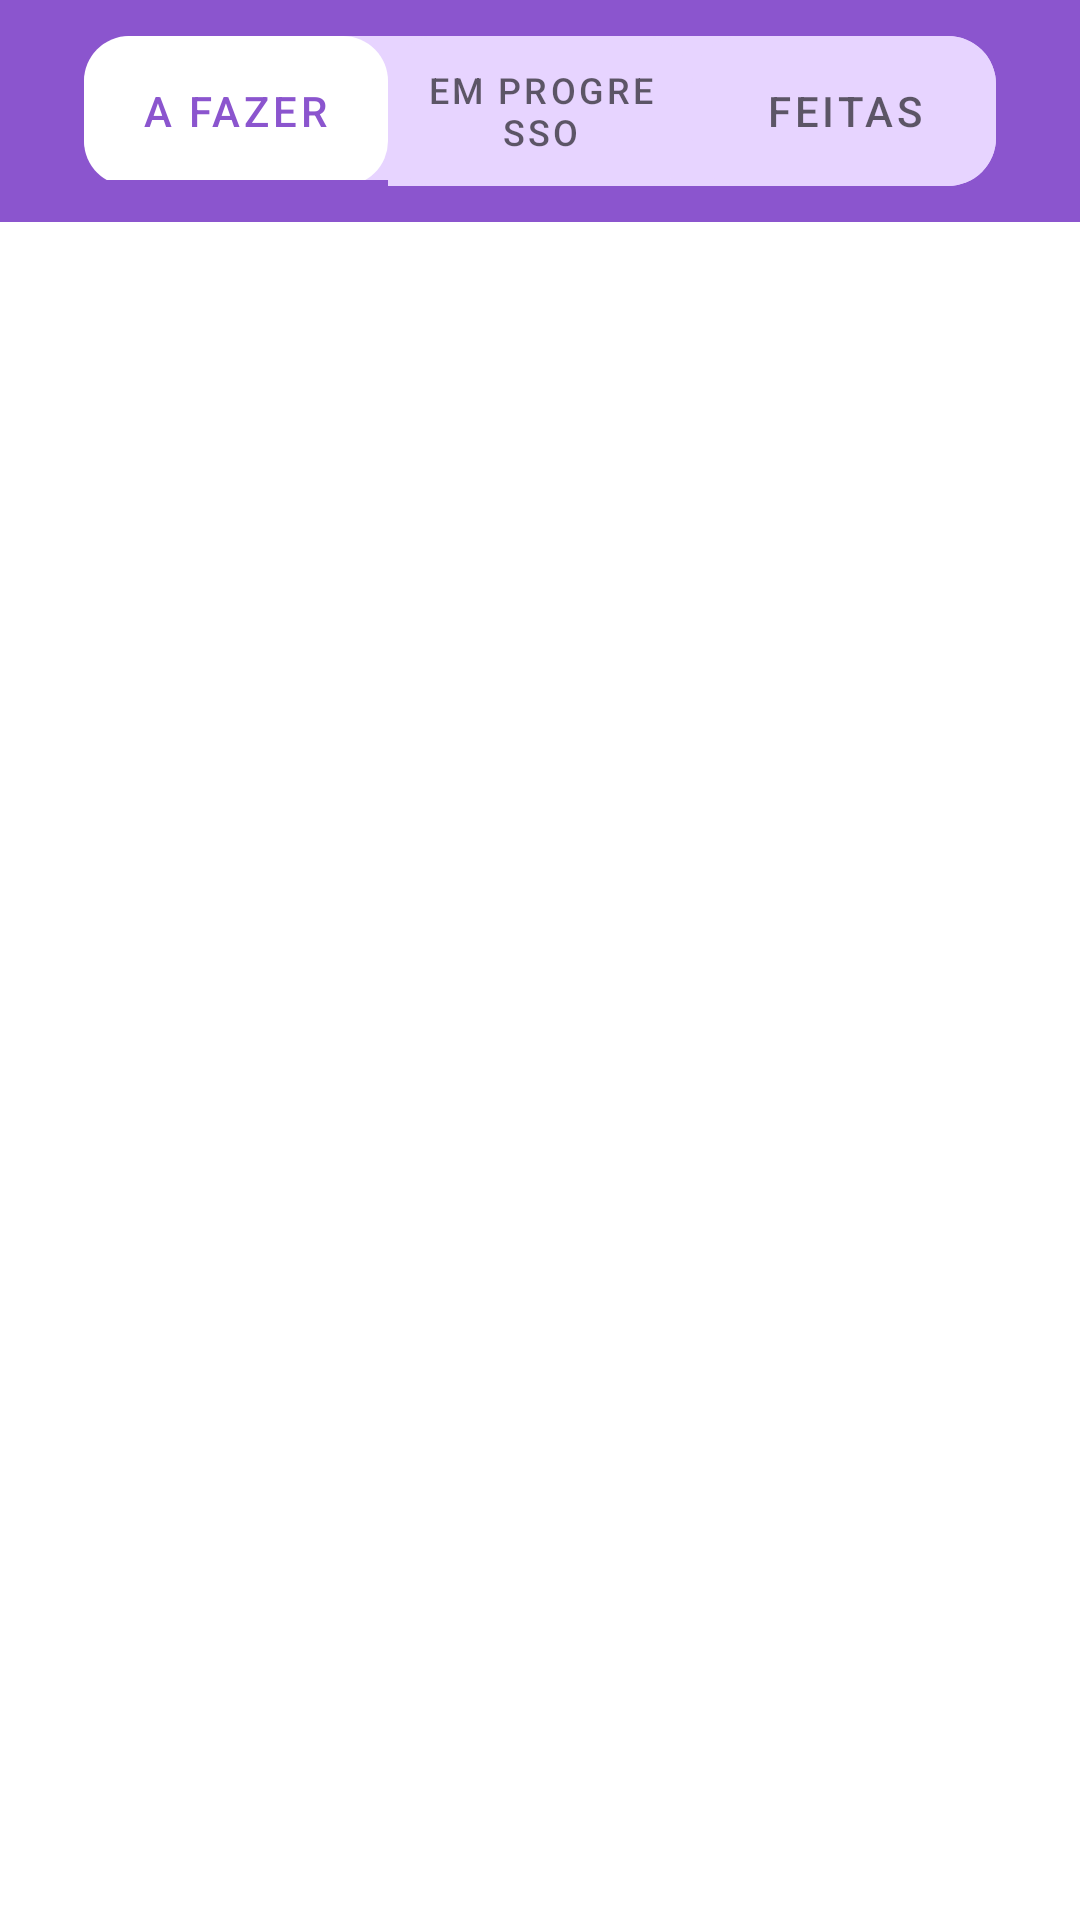

Reconstruct the res/layout file that produces this screen, plus the resources it refers to.
<!-- AndroidManifest.xml: application theme Theme.MinhasTarefas -->
<!-- res/layout/activity_main.xml -->
<?xml version="1.0" encoding="utf-8"?>
<androidx.constraintlayout.widget.ConstraintLayout xmlns:android="http://schemas.android.com/apk/res/android"
    xmlns:app="http://schemas.android.com/apk/res-auto"
    xmlns:tools="http://schemas.android.com/tools"
    android:layout_width="match_parent"
    android:layout_height="match_parent">

    <androidx.constraintlayout.widget.ConstraintLayout
        android:id="@+id/menu"
        android:layout_width="match_parent"
        android:layout_height="wrap_content"
        android:background="@color/lilas"
        android:padding="12dp"
        app:layout_constraintTop_toTopOf="parent"
        tools:context=".MainActivity">

        <com.google.android.material.tabs.TabLayout
            android:id="@+id/tabLayout"
            android:layout_width="match_parent"
            android:layout_height="50dp"
            android:layout_marginHorizontal="16dp"
            android:background="@drawable/tab_background"
            android:contentDescription="@string/tarefas"
            app:layout_constraintBottom_toBottomOf="parent"
            app:layout_constraintEnd_toEndOf="parent"
            app:layout_constraintStart_toStartOf="parent"
            app:layout_constraintTop_toTopOf="parent"
            app:tabBackground="@drawable/tab_selecionada"
            app:tabTextAppearance="@android:style/TextAppearance.Widget.TabWidget">

            <com.google.android.material.tabs.TabItem
                android:id="@+id/tabItem1"
                android:layout_width="wrap_content"
                android:layout_height="wrap_content"
                android:text="@string/text_label_1" />

            <com.google.android.material.tabs.TabItem
                android:id="@+id/tabItem2"
                android:layout_width="wrap_content"
                android:layout_height="wrap_content"
                android:text="@string/text_label_2" />

            <com.google.android.material.tabs.TabItem
                android:id="@+id/tabItem3"
                android:layout_width="wrap_content"
                android:layout_height="wrap_content"
                android:text="@string/text_label_3" />

        </com.google.android.material.tabs.TabLayout>

    </androidx.constraintlayout.widget.ConstraintLayout>

    <androidx.viewpager.widget.ViewPager
        android:id="@+id/viewPager"
        android:layout_width="match_parent"
        android:layout_height="0dp"
        android:background="@color/white"
        app:layout_constraintBottom_toBottomOf="parent"
        app:layout_constraintEnd_toEndOf="parent"
        app:layout_constraintStart_toStartOf="parent"
        app:layout_constraintTop_toBottomOf="@id/menu" />
</androidx.constraintlayout.widget.ConstraintLayout>
<!-- resources referenced by this layout -->
<resources>
  <color name="lilas">#8B55CE</color>
  <color name="white">#FFFFFFFF</color>
  <!-- drawable tab_background (drawable) -->
  <?xml version="1.0" encoding="utf-8"?>
  <shape xmlns:android="http://schemas.android.com/apk/res/android"
      android:shape="rectangle">
      <corners android:radius="16dp" />
      <solid android:color="@color/lilas_tab_bg" />
  </shape>
  <!-- drawable tab_selecionada (drawable) -->
  <?xml version="1.0" encoding="utf-8"?>
  <selector xmlns:android="http://schemas.android.com/apk/res/android">
      <item
          android:drawable="@drawable/tab_selecionada_background"
          android:state_selected="true" />
  
      <item
          android:drawable="@drawable/tab_background"
          android:state_selected="false" />
  </selector>
  <string name="tarefas">Tarefas</string>
  <string name="text_label_1">A fazer</string>
  <string name="text_label_2">Em progresso</string>
  <string name="text_label_3">Feitas</string>
  <style name="Theme.MinhasTarefas" parent="Theme.MaterialComponents.DayNight.DarkActionBar">
          
          <item name="colorPrimary">@color/lilas</item>
          <item name="colorPrimaryVariant">@color/teal_700</item>
          <item name="colorOnPrimary">@color/white</item>
          
          <item name="colorSecondary">@color/teal_200</item>
          <item name="colorSecondaryVariant">@color/teal_700</item>
          <item name="colorOnSecondary">@color/black</item>
          
          <item name="android:statusBarColor" tools:targetApi="l">?attr/colorPrimaryVariant</item>
          
  
      </style>
  <color name="lilas_tab_bg">#E7D4FF</color>
  <!-- drawable tab_selecionada_background (drawable) -->
  <?xml version="1.0" encoding="utf-8"?>
  <shape xmlns:android="http://schemas.android.com/apk/res/android"
      android:shape="rectangle">
      <corners android:radius="15dp" />
      <solid android:color="@color/white" />
      <padding android:bottom="2dp"
          android:top="2dp"
          android:right="3dp"
          android:left="3dp"
          />
  </shape>
  <color name="teal_700">#FF018786</color>
  <color name="teal_200">#FF03DAC5</color>
  <color name="black">#FF000000</color>
</resources>
